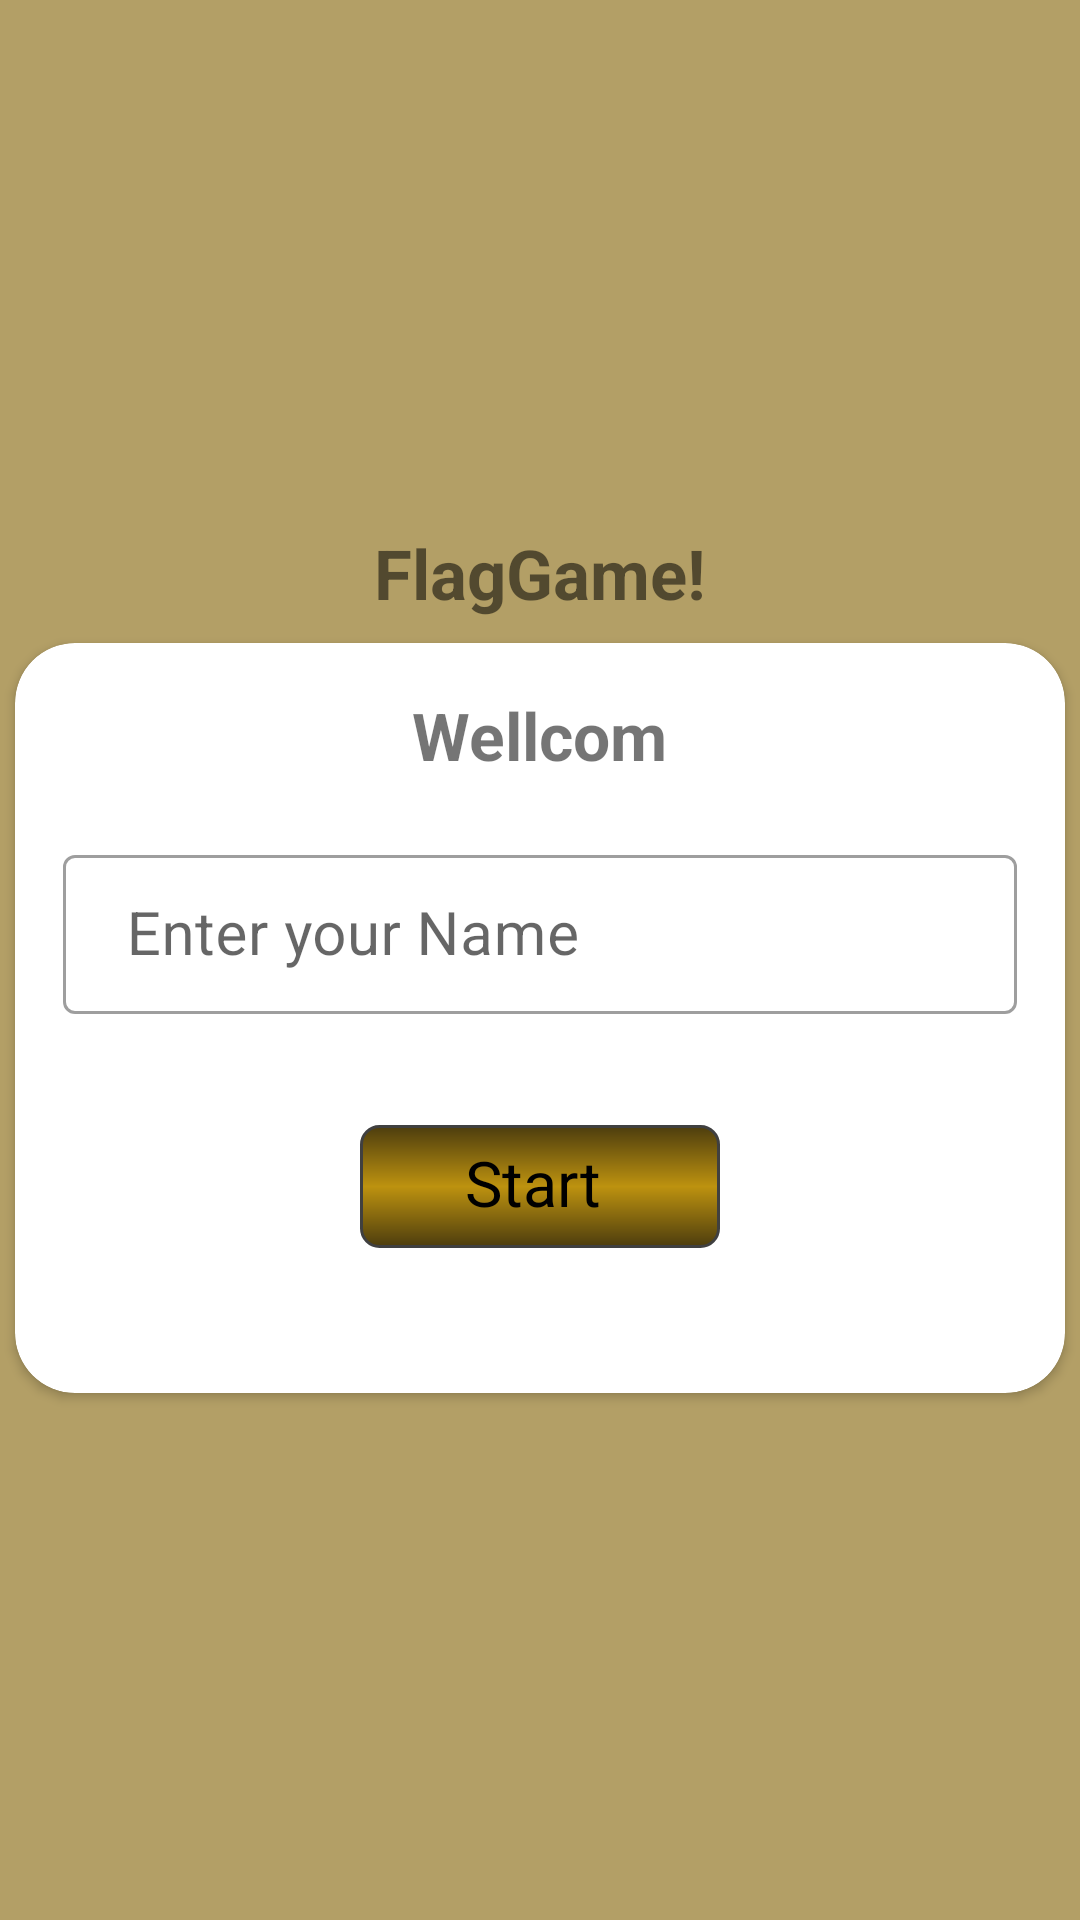

Here is an Android app screen rendered from its layout file. Give the layout XML and the strings, colors and styles it references.
<!-- AndroidManifest.xml: application theme Theme.FlagGame -->
<!-- res/layout/fragment_title.xml -->
<?xml version="1.0" encoding="utf-8"?>
<layout xmlns:tools="http://schemas.android.com/tools"
    xmlns:android="http://schemas.android.com/apk/res/android"
    xmlns:app="http://schemas.android.com/apk/res-auto">

    <LinearLayout
        android:layout_width="match_parent"
    android:gravity="center"
    android:orientation="vertical"
    android:background="#B39F66"
    android:layout_height="match_parent"
    tools:context=".Screen.TitleF">

<TextView
    android:layout_width="match_parent"
    android:layout_height="wrap_content"
    android:text="FlagGame!"
    android:textSize="23sp"
    android:textStyle="bold"
    android:gravity="center"
    android:layout_marginBottom="8sp"/>


<androidx.cardview.widget.CardView
android:layout_width="350dp"
android:layout_height="250dp"
android:background="#BD920F"
app:cardCornerRadius="20dp"
android:layout_marginStart="11dp"
android:layout_marginEnd="11sp">

<LinearLayout
    android:layout_width="match_parent"
    android:layout_height="match_parent"
    android:padding="16sp"
    android:orientation="vertical">

    <TextView
        android:layout_width="wrap_content"
        android:layout_height="wrap_content"
        android:text="Wellcom"
        android:layout_gravity="center"
        android:textSize="22dp"
        android:textStyle="bold"/>

    <com.google.android.material.textfield.TextInputLayout

        android:layout_width="match_parent"
        android:layout_height="wrap_content"
        android:layout_marginTop="20sp"

        android:layout_gravity="center"
        style="@style/Widget.MaterialComponents.TextInputLayout.OutlinedBox">

        <com.google.android.material.textfield.TextInputEditText
            android:id="@+id/et_name"
            android:layout_width="match_parent"
            android:layout_height="53dp"
            android:hint=" Enter your Name"
            android:inputType="textEmailAddress"
            android:textColor="@color/black"
            android:textColorHint="@color/black"
            android:textSize="20sp" />
    </com.google.android.material.textfield.TextInputLayout>

    <TextView
        android:id="@+id/btn_start"
        android:layout_width="120dp"
        android:layout_height="41dp"
        android:layout_gravity="center"
        android:layout_marginTop="37sp"
        android:layout_marginBottom="9sp"
        android:background="@drawable/button_bg"
        android:paddingStart="35sp"
        android:paddingTop="5sp"
        android:paddingEnd="20sp"
        android:text="Start"
        android:textColor="@color/black"
        android:textSize="21sp" />


</LinearLayout>
</androidx.cardview.widget.CardView>
    </LinearLayout>

</layout>
<!-- resources referenced by this layout -->
<resources>
  <!-- drawable button_bg (drawable) -->
  <?xml version="1.0" encoding="utf-8"?>
  <shape xmlns:android="http://schemas.android.com/apk/res/android" android:shape="rectangle">
      <stroke android:width="1dp" android:color="#FF404040" />
      <corners android:radius="6dp" />
      <gradient android:startColor="#4D3D0E" android:centerColor="#BD920F" android:endColor="#4D3D0E" android:angle="90" />
  </shape>
  <style name="Theme.FlagGame" parent="Theme.MaterialComponents.DayNight.DarkActionBar">
          
          <item name="colorPrimary">@color/purple_500</item>
          <item name="colorPrimaryVariant">@color/purple_700</item>
          <item name="colorOnPrimary">@color/white</item>
          
          <item name="colorSecondary">@color/teal_200</item>
          <item name="colorSecondaryVariant">@color/teal_700</item>
          <item name="colorOnSecondary">@color/black</item>
          
          <item name="android:statusBarColor">?attr/colorPrimaryVariant</item>
          
      </style>
  <!-- not gathered from this repository: default colours our renderer supplied (Android Studio template values) -->
  <color name="purple_500">#FF6200EE</color>
  <color name="purple_700">#FF3700B3</color>
  <color name="teal_200">#FF03DAC5</color>
  <color name="teal_700">#FF018786</color>
  <color name="black">#FF000000</color>
  <color name="white">#FFFFFFFF</color>
</resources>
